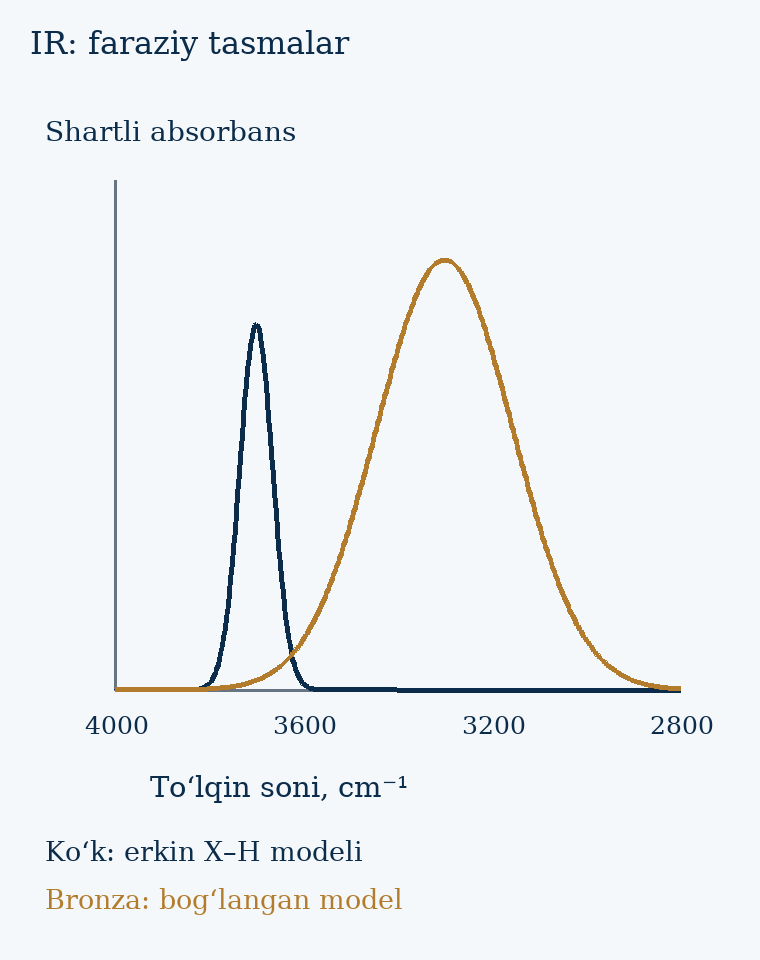

Source data for this figure (header and first rows):
wavenumber_cm-1, free_model, bonded_model
2800, 2.2199608568642e-144, 0.002618
2803, 2.0043355993687987e-143, 0.002811
2806, 1.7964073710415806e-142, 0.003017
2809, 1.5982638688876717e-141, 0.003237
2812, 1.411566685643127e-140, 0.003471
2815, 1.2375523619926228e-139, 0.00372
2818, 1.0770479334969253e-138, 0.003986
2821, 9.304986453777789e-138, 0.004269
2824, 7.980052043126024e-137, 0.00457
2827, 6.793678131440811e-136, 0.00489
2830, 5.741342766927862e-135, 0.00523
2833, 4.81649650223451e-134, 0.005592
2836, 4.011051958682874e-133, 0.005976
2839, 3.3158478270892906e-132, 0.006384
2842, 2.7210727934507033e-131, 0.006816
2845, 2.2166391210313193e-130, 0.007275
2848, 1.7924997032820872e-129, 0.007761
2851, 1.4389061081931115e-128, 0.008277
2854, 1.1466083099186573e-127, 0.008822
2857, 9.069993561104046e-127, 0.0094
2860, 7.122101153746464e-126, 0.01001
2863, 5.55160504093005e-125, 0.01066
2866, 4.295742596942264e-124, 0.01134
2869, 3.299644896986526e-123, 0.01206
2872, 2.5159697963684304e-122, 0.01283
2875, 1.9043769101734096e-121, 0.01363
2878, 1.4309012273624002e-120, 0.01448
2881, 1.0672733625052216e-119, 0.01537
2884, 7.902253351118749e-119, 0.01632
2887, 5.808118833794198e-118, 0.01731
2890, 4.237691161123588e-117, 0.01836
2893, 3.069250793050725e-116, 0.01946
2896, 2.2067072198666227e-115, 0.02062
2899, 1.5749483658453977e-114, 0.02184
2902, 1.1158278310770953e-113, 0.02312
2905, 7.847608406061714e-113, 0.02447
2908, 5.478816096613163e-112, 0.02588
2911, 3.797041880985064e-111, 0.02736
2914, 2.6122414523505364e-110, 0.02892
2917, 1.7839821769123568e-109, 0.03055
2920, 1.2094195111140658e-108, 0.03226
2923, 8.139030859193121e-108, 0.03405
2926, 5.4372297516544754e-107, 0.03592
2929, 3.6057195046889323e-106, 0.03788
2932, 2.3736433161365745e-105, 0.03993
2935, 1.5511301636956815e-104, 0.04208
2938, 1.0062138548713839e-103, 0.04432
2941, 6.479501692311165e-103, 0.04666
2944, 4.141924586967227e-102, 0.0491
2947, 2.628282431406411e-101, 0.05165
2950, 1.6555836995732586e-100, 0.0543
2953, 1.0352363588751173e-99, 0.05707
2956, 6.425947253868898e-99, 0.05995
2959, 3.9595338605983696e-98, 0.06296
2962, 2.4219224400972355e-97, 0.06608
2965, 1.4705698782302014e-96, 0.06933
2968, 8.863808526708278e-96, 0.07271
2971, 5.303521465546794e-95, 0.07622
2974, 3.1500508244478005e-94, 0.07987
2977, 1.8572914351424662e-93, 0.08365
... 341 more rows
